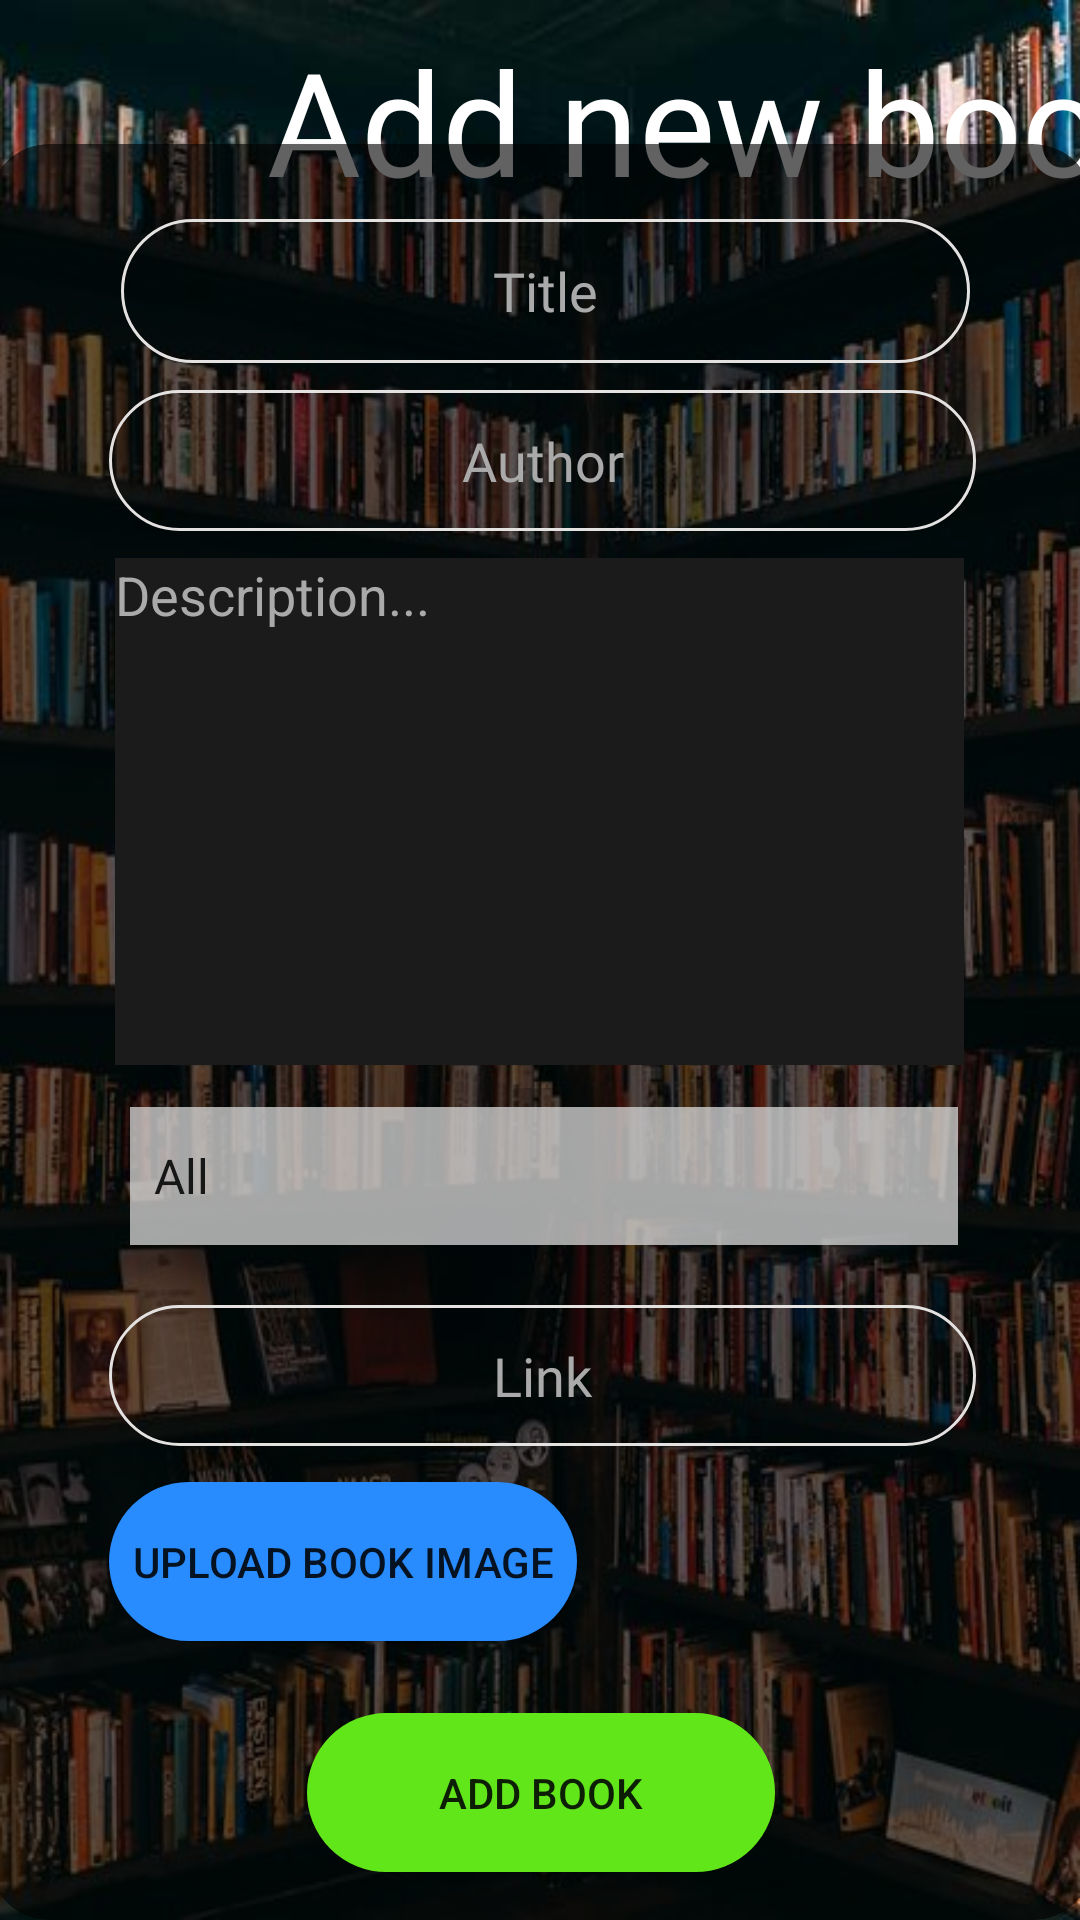

Layout XML and referenced resources for this Android screen:
<!-- AndroidManifest.xml: application theme Theme.MiloLibrairy -->
<!-- res/layout/fragment_add_book_admin.xml -->
<?xml version="1.0" encoding="utf-8"?>
<androidx.constraintlayout.widget.ConstraintLayout xmlns:android="http://schemas.android.com/apk/res/android"
    xmlns:app="http://schemas.android.com/apk/res-auto"
    xmlns:tools="http://schemas.android.com/tools"
    android:layout_width="match_parent"
    android:layout_height="match_parent"

    android:background="@drawable/background_auth"
    tools:context=".views.addBookAdmin">

    <androidx.cardview.widget.CardView
        android:id="@+id/cardView2"
        android:layout_width="368dp"
        android:layout_height="592dp"
        android:backgroundTint="?attr/colorControlNormal"
        android:elevation="@dimen/cardview_compat_inset_shadow"
        app:cardCornerRadius="20dp"
        app:cardElevation="5dp"
        app:cardMaxElevation="5dp"
        app:layout_constraintBottom_toBottomOf="parent"
        app:layout_constraintEnd_toEndOf="parent"
        app:layout_constraintStart_toStartOf="parent">

        <androidx.constraintlayout.widget.ConstraintLayout
            android:layout_width="match_parent"
            android:layout_height="match_parent"
            tools:layout_editor_absoluteX="0dp"
            tools:layout_editor_absoluteY="29dp">

            <EditText
                android:id="@+id/title_book"
                android:layout_width="283dp"
                android:layout_height="48dp"
                android:layout_marginStart="44dp"
                android:layout_marginTop="25dp"
                android:layout_marginEnd="41dp"
                android:background="@drawable/rounded_edittext"
                android:ems="10"
                android:fontFamily="@font/secular_one"
                android:hint="Title"
                android:inputType="textPersonName"
                android:textAlignment="center"
                android:textColor="#E4E1E1"
                android:textColorHint="@android:color/darker_gray"
                app:layout_constraintEnd_toEndOf="parent"
                app:layout_constraintStart_toStartOf="parent"
                app:layout_constraintTop_toTopOf="parent" />

            <EditText
                android:id="@+id/author_book"
                android:layout_width="289dp"
                android:layout_height="47dp"
                android:layout_marginStart="40dp"
                android:layout_marginTop="9dp"
                android:layout_marginEnd="39dp"
                android:background="@drawable/rounded_edittext"
                android:ems="10"
                android:fontFamily="@font/secular_one"
                android:hint="Author"
                android:inputType="textPersonName"
                android:textAlignment="center"
                android:textColor="#E4E1E1"
                android:textColorHint="@android:color/darker_gray"
                app:layout_constraintEnd_toEndOf="parent"
                app:layout_constraintStart_toStartOf="parent"
                app:layout_constraintTop_toBottomOf="@+id/title_book"
                tools:ignore="TouchTargetSizeCheck" />

            <EditText
                android:id="@+id/link_book"
                android:layout_width="289dp"
                android:layout_height="47dp"
                android:layout_marginStart="40dp"
                android:layout_marginTop="20dp"
                android:layout_marginEnd="39dp"
                android:background="@drawable/rounded_edittext"
                android:ems="10"
                android:fontFamily="@font/secular_one"
                android:hint="Link"
                android:inputType="textPersonName"
                android:textAlignment="center"
                android:textColor="#E4E1E1"
                android:textColorHint="@android:color/darker_gray"
                app:layout_constraintEnd_toEndOf="parent"
                app:layout_constraintStart_toStartOf="parent"
                app:layout_constraintTop_toBottomOf="@+id/spinner2"
                tools:ignore="TouchTargetSizeCheck" />

            <Button
                android:id="@+id/btnAdd"
                android:layout_width="156dp"
                android:layout_height="53dp"

                android:layout_marginEnd="106dp"
                android:layout_marginBottom="16dp"
                android:background="@drawable/rounded_edittext"
                android:backgroundTint="#61E619"
                android:text="Add book"
                app:layout_constraintBottom_toBottomOf="parent"
                app:layout_constraintEnd_toEndOf="parent" />

            <Button
                android:id="@+id/btnchoos"
                android:layout_width="156dp"
                android:layout_height="53dp"

                android:layout_marginStart="40dp"
                android:layout_marginBottom="24dp"
                android:background="@drawable/rounded_btnlogin"
                android:text="Upload book image"
                app:layout_constraintBottom_toTopOf="@+id/btnAdd"
                app:layout_constraintStart_toStartOf="parent" />

            <EditText
                android:id="@+id/description_book"
                android:layout_width="283dp"
                android:layout_height="169dp"
                android:layout_marginStart="42dp"
                android:layout_marginTop="9dp"
                android:layout_marginEnd="43dp"
                android:background="#1B1B1B"
                android:ems="10"
                android:gravity="start|top"
                android:hint="Description..."
                android:inputType="textMultiLine"
                android:textColor="#FFFFFF"
                android:textColorHint="@android:color/darker_gray"
                app:layout_constraintEnd_toEndOf="parent"
                app:layout_constraintStart_toStartOf="parent"
                app:layout_constraintTop_toBottomOf="@+id/author_book" />

            <Spinner
                android:id="@+id/spinner2"
                android:layout_width="276dp"
                android:layout_height="46dp"
                android:layout_marginStart="47dp"
                android:layout_marginTop="14dp"
                android:layout_marginEnd="45dp"
                android:background="#C6D3D3D3"
                android:entries="@array/filter_list"
                app:layout_constraintEnd_toEndOf="parent"
                app:layout_constraintStart_toStartOf="parent"
                app:layout_constraintTop_toBottomOf="@+id/description_book"
                tools:ignore="TouchTargetSizeCheck" />

        </androidx.constraintlayout.widget.ConstraintLayout>
    </androidx.cardview.widget.CardView>

    <TextView
        android:id="@+id/textView"
        android:layout_width="wrap_content"
        android:layout_height="wrap_content"
        android:layout_marginStart="89dp"
        android:layout_marginTop="8dp"
        android:fontFamily="@font/ceviche_one"
        android:text="Add new book"
        android:textColor="@color/white"
        android:textSize="48sp"
        app:layout_constraintStart_toStartOf="parent"
        app:layout_constraintTop_toTopOf="parent" />

</androidx.constraintlayout.widget.ConstraintLayout>
<!-- resources referenced by this layout -->
<resources>
  <string-array name="filter_list">
          <item>All</item>
          <item>Classique</item>
          <item>Fiction</item>
          <item>Romantique</item>
          <item>Policier</item>
          <item>Horreur</item>
      </string-array>
  <!-- drawable background_auth: jpg bitmap (drawable-v24, 79876 bytes) -->
  <!-- drawable rounded_btnlogin (drawable-v24) -->
  <?xml version="1.0" encoding="utf-8"?>
  <shape xmlns:android="http://schemas.android.com/apk/res/android">
  
      <solid android:color="#288cff" />
      <corners android:radius="100dp" />
  </shape>
  <!-- drawable rounded_edittext (drawable-v24) -->
  <?xml version="1.0" encoding="utf-8"?>
  <shape android:shape="rectangle" xmlns:android="http://schemas.android.com/apk/res/android">
  
      <stroke android:color="#E4E1E1"
          android:width="1dp" />
      <corners android:radius="100dp" />
  </shape>
  <style name="Theme.MiloLibrairy" parent="Theme.AppCompat.Light.NoActionBar">
          
          <item name="colorPrimary">@color/purple_500</item>
          <item name="colorPrimaryVariant">@color/purple_700</item>
          <item name="colorOnPrimary">@color/white</item>
          
          <item name="colorSecondary">@color/teal_200</item>
          <item name="colorSecondaryVariant">@color/teal_700</item>
          <item name="colorOnSecondary">@color/black</item>
          
          <item name="android:statusBarColor" tools:targetApi="l">?attr/colorPrimaryVariant</item>
          
      </style>
  <!-- not gathered from this repository: default colours our renderer supplied (Android Studio template values) -->
  <color name="purple_500">#FF6200EE</color>
  <color name="purple_700">#FF3700B3</color>
  <color name="teal_200">#FF03DAC5</color>
  <color name="teal_700">#FF018786</color>
  <color name="black">#FF000000</color>
  <color name="white">#FFFFFFFF</color>
</resources>
